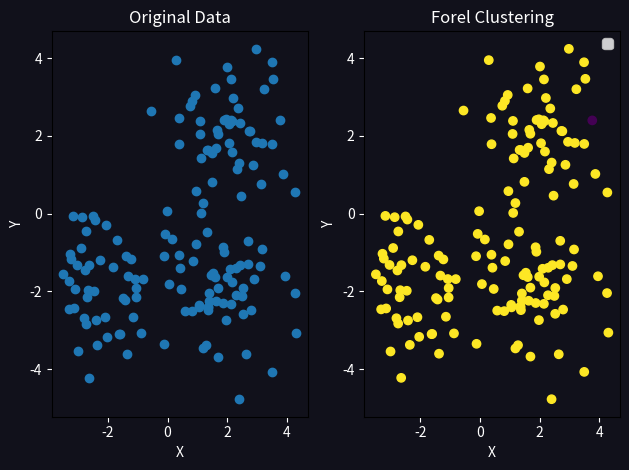

Generate this figure with matplotlib:
import numpy as np
import matplotlib.pyplot as plt
import random

def manhattan_distance(x, y):
    return np.sum(np.abs(x - y))

def mean(data):
    means = [0] * len(data[0])
    for i in range(len(data)):
        for j in range(len(data[i])):
            means[j] += data[i][j]

    for i in range(len(means)):
        means[i] /= len(data)

    return means  

def forel(data, r):
    labels = [-1] * len(data)
    centroids = []
    cluster_num = 1
    remaining_indices = list(range(len(data)))
    # print("remaining_indices: ", remaining_indices)

    while (len(remaining_indices)!=0):
        random_index = random.choice(remaining_indices)
        centroid = data[random_index]
        centroidCopy = centroid.copy()
        arr_selected_els = []
        indexes_to_delete = []

        for i in range(len(remaining_indices)):
            dist = manhattan_distance(data[remaining_indices[i]], centroid)
            if dist <= r:
              labels[remaining_indices[i]] = cluster_num
              arr_selected_els.append(data.tolist()[i])
              indexes_to_delete.append(remaining_indices[i])
              
              for h in range(100):
                centroid = mean(arr_selected_els)
                print(centroid)

                is_equal = True
                for i in range(len(centroid)):
                  if centroid[i] != centroidCopy[i]:
                    is_equal = False

                if is_equal:
                  cluster_num+=1
                  centroids.append(centroid)
                  break

        for i in range(len(indexes_to_delete)):
            remaining_indices.remove(indexes_to_delete[i])
        # print("indexes_to_delete: ", indexes_to_delete)
        # print("remaining_indices: ", remaining_indices)

    print(labels, centroids)
    return labels, centroids

    
# Создаем искусственные данные для демонстрации
np.random.seed(0)
data = np.concatenate([np.random.randn(50, 2) + [2, 2],
                       np.random.randn(50, 2) + [-2, -2],
                       np.random.randn(50, 2) + [2, -2]])

labels, centroids = forel(data, 1)

# # Визуализация исходных данных
if True:
    plt.figure(facecolor='#11111B')
    ax1 = plt.subplot(1, 2, 1)
    ax1.set_facecolor('#11111B')
    plt.scatter(data[:, 0], data[:, 1])
    plt.title('Original Data', color='#FFFFFF')
    plt.xlabel('X', color='#FFFFFF')
    plt.ylabel('Y', color='#FFFFFF')
    plt.tick_params(axis='x', colors='#FFFFFF')  # Change x-axis tick color to red
    plt.tick_params(axis='y', colors='#FFFFFF')  # Change y-axis tick color to blue


# # Визуализация результатов кластеризации
if True:
    ax2 = plt.subplot(1, 2, 2)
    ax2.set_facecolor('#11111B')
    plt.scatter(data[:, 0], data[:, 1], c=labels)
    # plt.scatter(centroids[:, 0], centroids[:, 1])
    plt.legend()
    plt.title('Forel Clustering', color='#FFFFFF')
    plt.xlabel('X', color='#FFFFFF')
    plt.ylabel('Y', color='#FFFFFF')
    plt.tick_params(axis='x', colors='#FFFFFF')  # Change x-axis tick color to red
    plt.tick_params(axis='y', colors='#FFFFFF')  # Change y-axis tick color to blue

    plt.tight_layout()
    plt.show()
    plt.close()
